Photos from the image-classification dataset "data" in the GitHub repository sakitaka/aiseminar_for_C. Its 2 classes are: can, PET bottle.

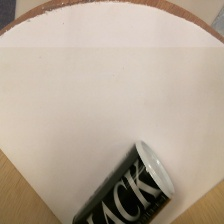
Label: can

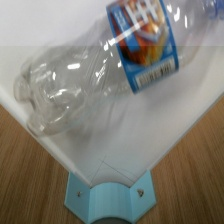
Label: PET bottle

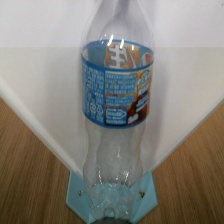
Label: PET bottle

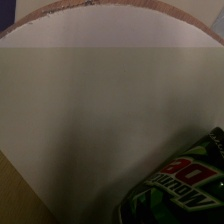
Label: can

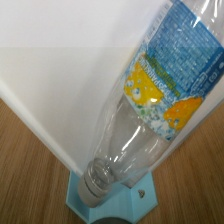
Label: PET bottle

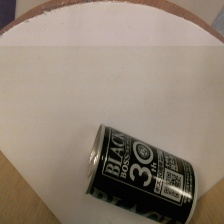
Label: can
